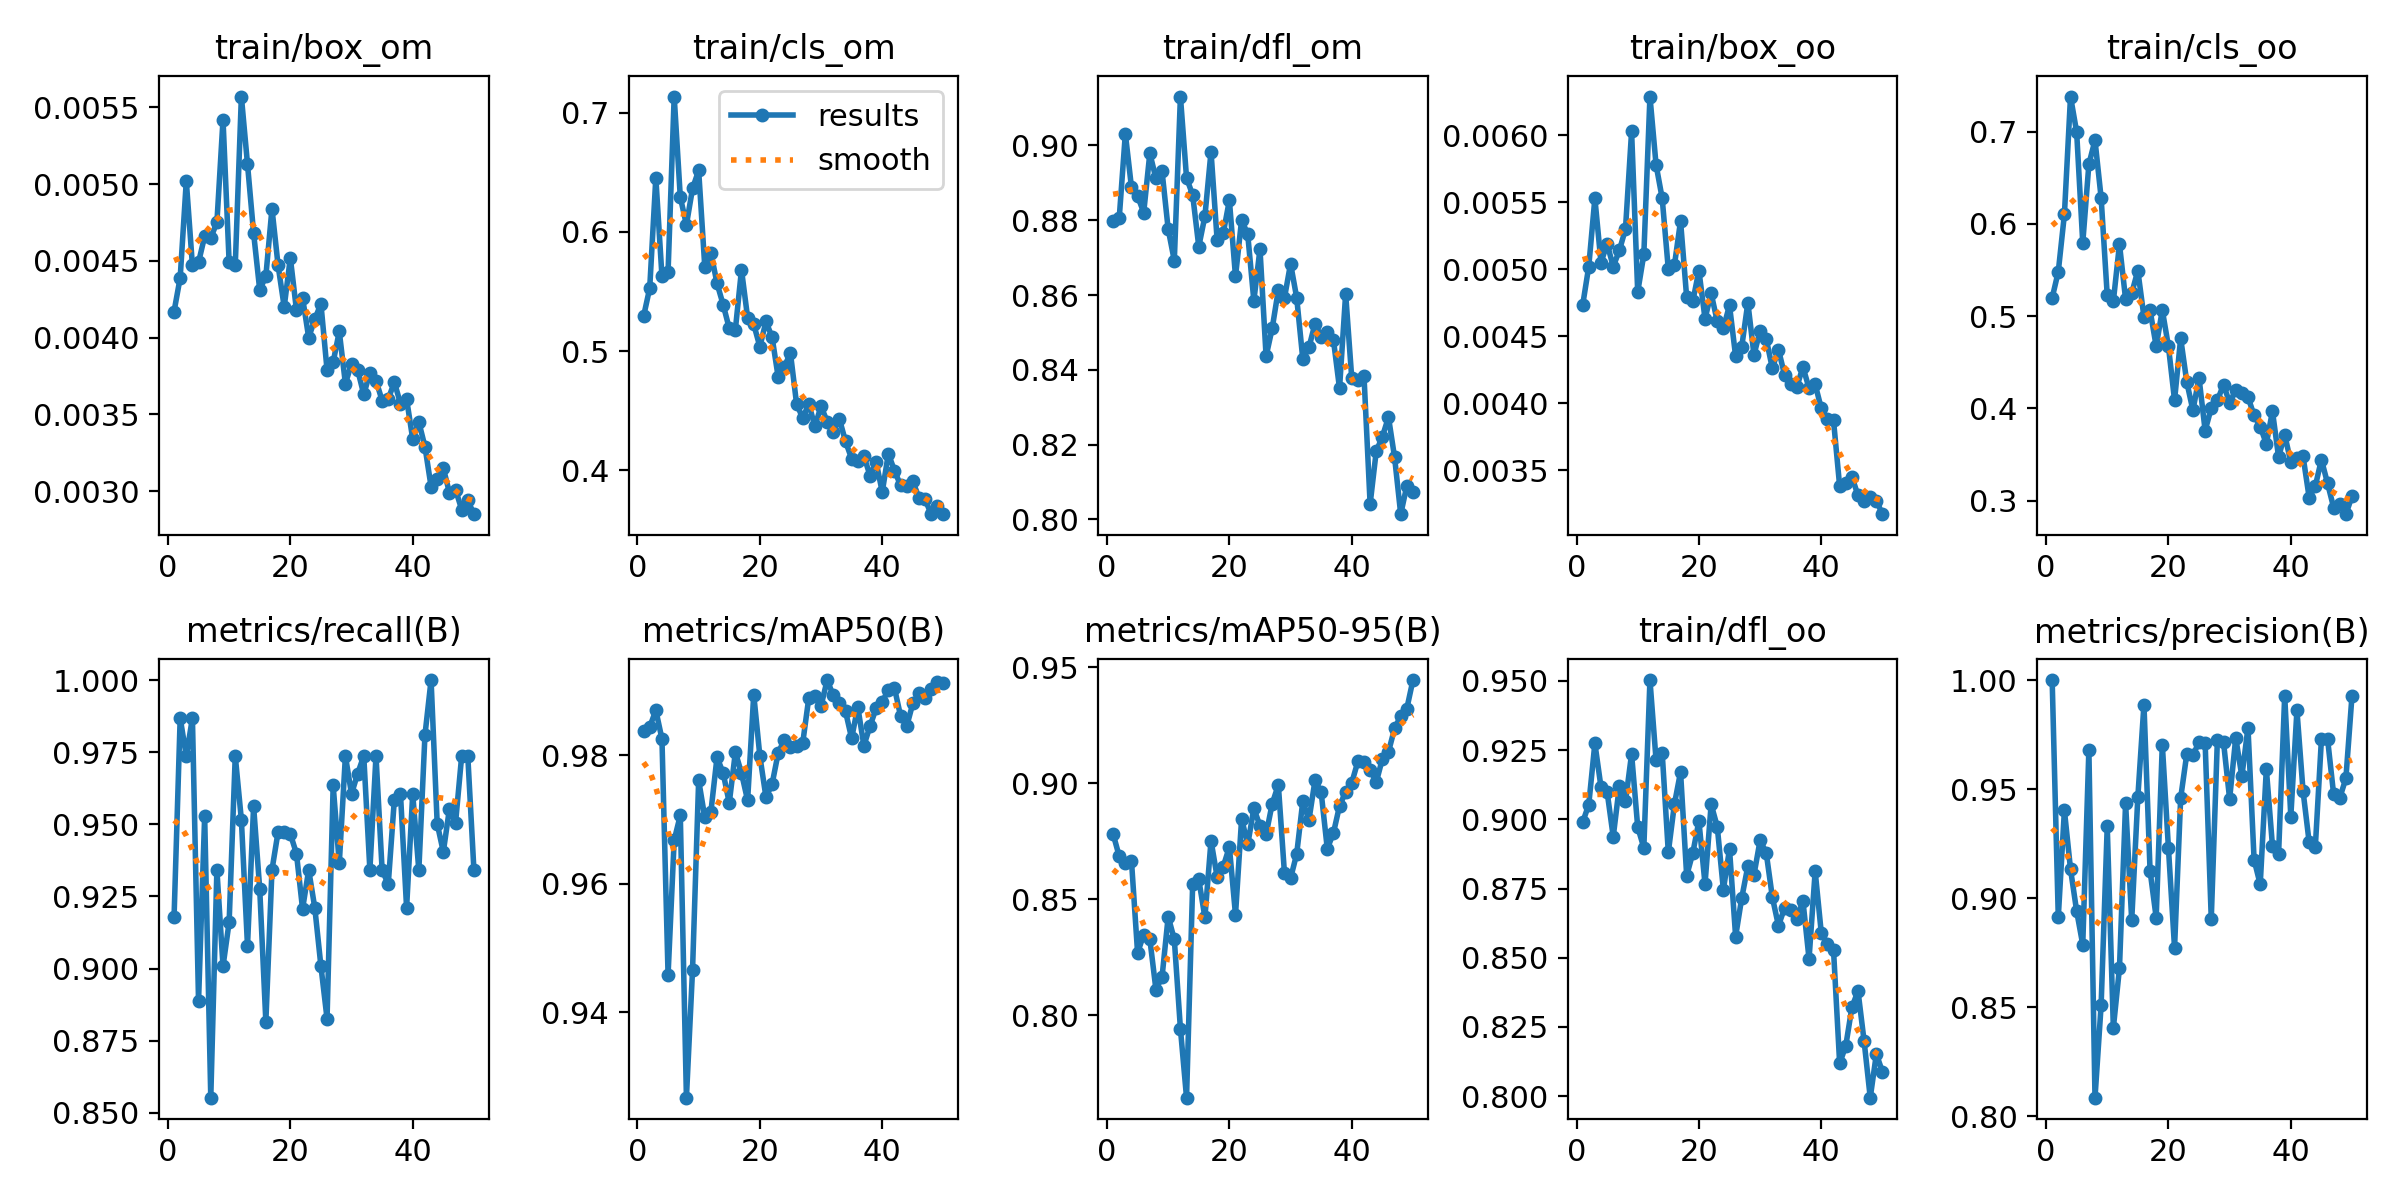

Data behind this chart, as committed beside it:
epoch, train/box_om, train/cls_om, train/dfl_om, train/box_oo, train/cls_oo, train/dfl_oo, metrics/precision(B), metrics/recall(B), metrics/mAP50(B), metrics/mAP50-95(B), val/box_om, val/cls_om, val/dfl_om, val/box_oo, val/cls_oo, val/dfl_oo, lr/pg0, lr/pg1, lr/pg2
1, 0.00417, 0.5291, 0.8797, 0.00473, 0.5198, 0.8989, 1, 0.9179, 0.9838, 0.8781, 0.00338, 0.5025, 0.8288, 0.00351, 0.4318, 0.841, 0.07075, 0.00325, 0.00325
2, 0.00439, 0.5528, 0.8806, 0.00502, 0.5482, 0.9053, 0.8913, 0.9868, 0.9844, 0.8685, 0.003, 0.5675, 0.8204, 0.00354, 0.4902, 0.8469, 0.04062, 0.006453, 0.006453
3, 0.00502, 0.6454, 0.9031, 0.00553, 0.6102, 0.9275, 0.9403, 0.9737, 0.987, 0.8657, 0.0036, 0.5526, 0.8383, 0.0035, 0.5589, 0.8434, 0.01036, 0.009524, 0.009524
4, 0.00447, 0.563, 0.8888, 0.00505, 0.738, 0.9116, 0.9133, 0.9868, 0.9826, 0.8666, 0.0033, 0.5331, 0.8294, 0.00344, 0.6696, 0.8423, 0.009406, 0.009406, 0.009406
5, 0.00449, 0.5664, 0.8865, 0.00519, 0.6997, 0.91, 0.8941, 0.8887, 0.9458, 0.827, 0.00414, 0.6858, 0.8566, 0.00405, 0.6662, 0.8496, 0.009406, 0.009406, 0.009406
6, 0.00466, 0.7137, 0.8821, 0.00502, 0.5794, 0.8937, 0.8787, 0.9528, 0.9668, 0.8348, 0.00373, 0.7077, 0.8409, 0.00387, 0.6315, 0.8545, 0.009208, 0.009208, 0.009208
7, 0.00465, 0.6292, 0.8979, 0.00514, 0.6646, 0.912, 0.9681, 0.8553, 0.9707, 0.8329, 0.00372, 0.6569, 0.8466, 0.00418, 0.8217, 0.8548, 0.00901, 0.00901, 0.00901
8, 0.00475, 0.606, 0.8912, 0.0053, 0.6907, 0.9065, 0.8085, 0.9342, 0.9267, 0.8111, 0.00367, 0.6679, 0.8377, 0.00399, 1.074, 0.8454, 0.008812, 0.008812, 0.008812
9, 0.00542, 0.6365, 0.8931, 0.00603, 0.6284, 0.9236, 0.8508, 0.9008, 0.9466, 0.8166, 0.00398, 0.6337, 0.8444, 0.00399, 0.7532, 0.8514, 0.008614, 0.008614, 0.008614
10, 0.00449, 0.6516, 0.8776, 0.00483, 0.5225, 0.8972, 0.933, 0.9161, 0.9761, 0.8425, 0.00365, 0.7869, 0.8374, 0.00406, 0.6342, 0.8632, 0.008416, 0.008416, 0.008416
11, 0.00447, 0.5708, 0.8692, 0.00511, 0.5162, 0.8897, 0.8405, 0.9737, 0.9704, 0.8327, 0.00367, 0.6272, 0.8341, 0.00391, 0.7298, 0.8585, 0.008218, 0.008218, 0.008218
12, 0.00557, 0.5826, 0.9131, 0.00629, 0.578, 0.9503, 0.868, 0.9516, 0.9712, 0.7943, 0.00398, 0.6217, 0.8489, 0.0049, 0.5273, 0.9002, 0.00802, 0.00802, 0.00802
13, 0.00513, 0.5568, 0.8913, 0.00578, 0.5183, 0.9214, 0.9436, 0.9079, 0.9797, 0.7646, 0.00462, 0.6992, 0.8738, 0.00569, 0.6566, 0.9376, 0.007822, 0.007822, 0.007822
14, 0.00468, 0.539, 0.8868, 0.00553, 0.5248, 0.9241, 0.8898, 0.9563, 0.9773, 0.8565, 0.00329, 0.5623, 0.8252, 0.00376, 0.6981, 0.8411, 0.007624, 0.007624, 0.007624
15, 0.00431, 0.519, 0.873, 0.005, 0.5493, 0.8881, 0.9463, 0.9275, 0.9726, 0.8586, 0.00324, 0.5851, 0.8244, 0.00379, 0.5654, 0.8421, 0.007426, 0.007426, 0.007426
16, 0.0044, 0.5181, 0.8811, 0.00503, 0.4993, 0.9055, 0.9888, 0.8816, 0.9805, 0.8422, 0.00361, 0.5704, 0.8375, 0.00441, 0.4749, 0.8617, 0.007228, 0.007228, 0.007228
17, 0.00484, 0.5682, 0.8983, 0.00536, 0.5063, 0.9171, 0.9125, 0.9342, 0.9772, 0.8753, 0.00335, 0.5733, 0.8292, 0.0037, 0.659, 0.8466, 0.00703, 0.00703, 0.00703
18, 0.00447, 0.528, 0.8747, 0.00479, 0.4673, 0.8797, 0.8911, 0.9474, 0.973, 0.8596, 0.00354, 0.5733, 0.8336, 0.00365, 0.6261, 0.848, 0.006832, 0.006832, 0.006832
19, 0.0042, 0.5224, 0.8765, 0.00476, 0.5067, 0.8878, 0.9704, 0.9474, 0.9895, 0.8641, 0.00338, 0.5226, 0.8317, 0.00367, 0.5034, 0.8435, 0.006634, 0.006634, 0.006634
20, 0.00452, 0.5036, 0.8853, 0.00499, 0.4673, 0.8994, 0.923, 0.9466, 0.9799, 0.8726, 0.00341, 0.5392, 0.8253, 0.00362, 0.4891, 0.8416, 0.006436, 0.006436, 0.006436
21, 0.00418, 0.5248, 0.865, 0.00463, 0.4089, 0.8766, 0.8772, 0.9399, 0.9735, 0.8433, 0.00328, 0.5478, 0.8294, 0.00382, 0.6934, 0.8531, 0.006238, 0.006238, 0.006238
22, 0.00426, 0.5115, 0.8801, 0.00482, 0.4761, 0.9054, 0.9459, 0.9206, 0.9755, 0.8847, 0.00279, 0.4859, 0.8101, 0.00315, 0.6166, 0.825, 0.00604, 0.00604, 0.00604
23, 0.004, 0.478, 0.8762, 0.00461, 0.4286, 0.8974, 0.9661, 0.9342, 0.9804, 0.8736, 0.00308, 0.5357, 0.8235, 0.00339, 0.4737, 0.85, 0.005842, 0.005842, 0.005842
24, 0.00412, 0.4869, 0.8585, 0.00456, 0.398, 0.8746, 0.9655, 0.9211, 0.9824, 0.8891, 0.00325, 0.5334, 0.8317, 0.00322, 0.4632, 0.8338, 0.005644, 0.005644, 0.005644
25, 0.00422, 0.4982, 0.8723, 0.00473, 0.4331, 0.8893, 0.9716, 0.9008, 0.9812, 0.8817, 0.00308, 0.5598, 0.8184, 0.00347, 0.5236, 0.8363, 0.005446, 0.005446, 0.005446
26, 0.00379, 0.4556, 0.8436, 0.00435, 0.376, 0.8577, 0.971, 0.8827, 0.9815, 0.878, 0.00309, 0.5048, 0.8209, 0.00342, 0.4862, 0.8308, 0.005248, 0.005248, 0.005248
27, 0.00384, 0.4437, 0.8511, 0.00442, 0.4005, 0.8716, 0.8905, 0.9635, 0.9819, 0.8912, 0.00282, 0.4927, 0.8138, 0.00307, 0.5141, 0.8209, 0.00505, 0.00505, 0.00505
28, 0.00404, 0.4555, 0.8614, 0.00475, 0.4088, 0.8831, 0.9727, 0.9365, 0.9889, 0.8993, 0.00305, 0.5074, 0.8183, 0.00303, 0.4244, 0.8272, 0.004852, 0.004852, 0.004852
29, 0.0037, 0.4367, 0.8592, 0.00436, 0.4256, 0.88, 0.9716, 0.9737, 0.9892, 0.8613, 0.00347, 0.5016, 0.8298, 0.00403, 0.4383, 0.8509, 0.004654, 0.004654, 0.004654
30, 0.00383, 0.4538, 0.8684, 0.00454, 0.4063, 0.8924, 0.9455, 0.9605, 0.9877, 0.8591, 0.00372, 0.5464, 0.8403, 0.00422, 0.5697, 0.8611, 0.004456, 0.004456, 0.004456
31, 0.00379, 0.4406, 0.8593, 0.00448, 0.4199, 0.8879, 0.9735, 0.9676, 0.9917, 0.8695, 0.00318, 0.4933, 0.8199, 0.00375, 0.4392, 0.8445, 0.004258, 0.004258, 0.004258
32, 0.00363, 0.4323, 0.8428, 0.00426, 0.4163, 0.8719, 0.9559, 0.9737, 0.9893, 0.8923, 0.00296, 0.4883, 0.8147, 0.00314, 0.4204, 0.8246, 0.00406, 0.00406, 0.00406
33, 0.00377, 0.4429, 0.846, 0.0044, 0.4123, 0.8616, 0.9782, 0.9342, 0.9881, 0.8841, 0.00298, 0.4724, 0.8111, 0.00349, 0.3911, 0.825, 0.003862, 0.003862, 0.003862
34, 0.00372, 0.4241, 0.8524, 0.00421, 0.3924, 0.868, 0.9176, 0.9737, 0.9868, 0.9013, 0.00268, 0.4285, 0.806, 0.00288, 0.3357, 0.8135, 0.003664, 0.003664, 0.003664
35, 0.00359, 0.4095, 0.8488, 0.00414, 0.3804, 0.8673, 0.9063, 0.9342, 0.9826, 0.8961, 0.00265, 0.431, 0.8065, 0.00283, 0.3891, 0.8156, 0.003466, 0.003466, 0.003466
36, 0.0036, 0.408, 0.8501, 0.00412, 0.3618, 0.864, 0.9593, 0.9292, 0.9876, 0.8718, 0.0032, 0.4554, 0.8219, 0.00343, 0.3906, 0.8317, 0.003268, 0.003268, 0.003268
37, 0.00371, 0.4118, 0.8481, 0.00427, 0.397, 0.8706, 0.9239, 0.9586, 0.9815, 0.8785, 0.00306, 0.4758, 0.8199, 0.0035, 0.4444, 0.8375, 0.00307, 0.00307, 0.00307
38, 0.00357, 0.3955, 0.835, 0.00411, 0.3474, 0.8496, 0.9202, 0.9605, 0.9845, 0.8902, 0.00298, 0.4821, 0.8163, 0.00332, 0.3996, 0.8312, 0.002872, 0.002872, 0.002872
39, 0.0036, 0.4069, 0.8603, 0.00414, 0.3716, 0.8812, 0.9928, 0.9211, 0.9873, 0.8963, 0.00298, 0.4472, 0.8166, 0.00319, 0.3963, 0.8375, 0.002674, 0.002674, 0.002674
40, 0.00334, 0.3816, 0.8377, 0.00396, 0.3418, 0.859, 0.9374, 0.9605, 0.9883, 0.9002, 0.0028, 0.4548, 0.8076, 0.00304, 0.4103, 0.8193, 0.002476, 0.002476, 0.002476
41, 0.00345, 0.4137, 0.8373, 0.00388, 0.3465, 0.8551, 0.9861, 0.9341, 0.9902, 0.9094, 0.00266, 0.4448, 0.804, 0.00282, 0.3806, 0.8172, 0.002278, 0.002278, 0.002278
42, 0.00329, 0.3995, 0.8383, 0.00387, 0.3481, 0.8527, 0.9491, 0.9809, 0.9904, 0.9091, 0.00263, 0.4308, 0.8023, 0.00284, 0.357, 0.8196, 0.00208, 0.00208, 0.00208
43, 0.00303, 0.3872, 0.8041, 0.00338, 0.3033, 0.8118, 0.9256, 1, 0.9861, 0.9059, 0.00253, 0.4289, 0.8013, 0.0028, 0.3805, 0.8106, 0.001882, 0.001882, 0.001882
44, 0.00308, 0.3867, 0.8182, 0.0034, 0.3157, 0.8182, 0.9233, 0.9502, 0.9845, 0.9004, 0.00252, 0.4054, 0.8011, 0.00285, 0.3691, 0.8088, 0.001684, 0.001684, 0.001684
45, 0.00315, 0.3904, 0.8221, 0.00345, 0.3445, 0.8321, 0.9728, 0.9404, 0.9881, 0.9105, 0.00242, 0.3996, 0.7996, 0.00272, 0.3548, 0.8105, 0.001486, 0.001486, 0.001486
46, 0.00299, 0.3769, 0.8274, 0.00331, 0.319, 0.838, 0.9732, 0.9554, 0.9896, 0.9135, 0.00241, 0.3999, 0.7991, 0.00271, 0.3504, 0.8088, 0.001288, 0.001288, 0.001288
47, 0.00301, 0.3754, 0.8166, 0.00327, 0.2925, 0.8198, 0.9475, 0.9505, 0.9889, 0.9236, 0.00236, 0.4013, 0.7982, 0.00263, 0.3255, 0.806, 0.00109, 0.00109, 0.00109
48, 0.00288, 0.363, 0.8014, 0.0033, 0.2967, 0.7995, 0.946, 0.9737, 0.9904, 0.929, 0.00231, 0.398, 0.7973, 0.00255, 0.2997, 0.806, 0.000892, 0.000892, 0.000892
49, 0.00294, 0.3695, 0.809, 0.00327, 0.2854, 0.8152, 0.9549, 0.9737, 0.9914, 0.9322, 0.00238, 0.398, 0.7989, 0.00254, 0.2769, 0.8064, 0.000694, 0.000694, 0.000694
50, 0.00285, 0.3631, 0.8072, 0.00317, 0.3049, 0.8087, 0.9929, 0.9342, 0.9912, 0.9445, 0.00233, 0.3951, 0.7979, 0.00243, 0.2866, 0.8007, 0.000496, 0.000496, 0.000496
